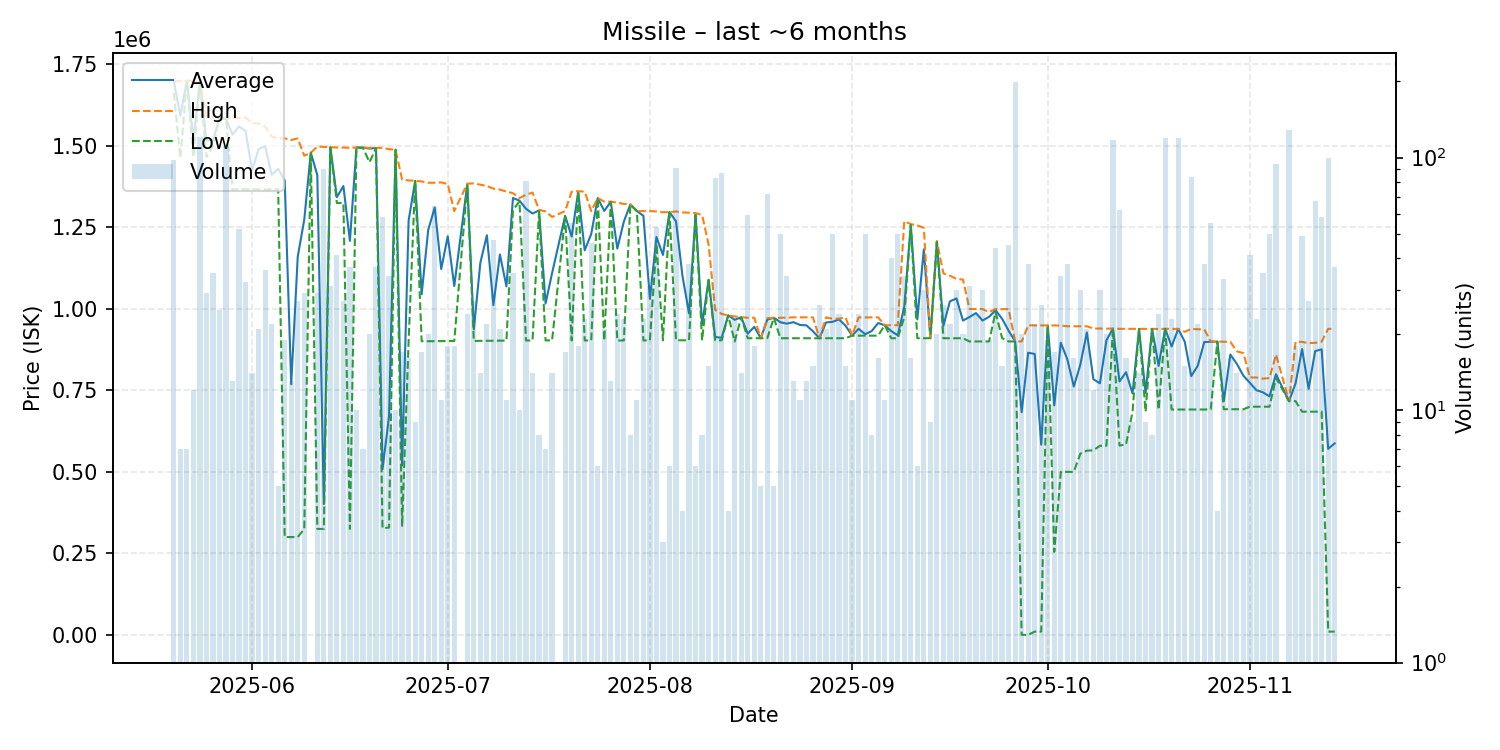

Values plotted in this chart, from the file beside it:
date, average, highest, lowest, order_count, volume
2025-05-20, 1696714, 1698000, 1663000, 10, 98
2025-05-21, 1593000, 1699500, 1463000, 4, 7
2025-05-22, 1699857, 1700000, 1699000, 3, 7
2025-05-23, 1523000, 1699000, 1465000, 8, 12
2025-05-24, 1696000, 1696000, 1694500, 19, 121
2025-05-25, 1517000, 1589000, 1466000, 6, 29
2025-05-26, 1518057, 1589000, 1500000, 15, 35
2025-05-27, 1584000, 1584000, 1584000, 3, 25
2025-05-28, 1583000, 1583000, 1583000, 16, 111
2025-05-29, 1534462, 1585000, 1366000, 4, 13
2025-05-30, 1559750, 1585000, 1367000, 12, 52
2025-05-31, 1545750, 1587000, 1367000, 6, 32
2025-06-01, 1424857, 1570000, 1367000, 4, 14
2025-06-02, 1490000, 1569000, 1366000, 4, 21
2025-06-03, 1499611, 1559000, 1366000, 9, 36
2025-06-04, 1411273, 1529000, 1367000, 6, 22
2025-06-05, 1429400, 1523000, 1367000, 2, 5
2025-06-06, 1394326, 1523000, 300100, 6, 19
2025-06-07, 769062, 1518000, 300100, 4, 13
2025-06-08, 1160215, 1523000, 300100, 14, 27
2025-06-09, 1273828, 1470000, 325000, 5, 29
2025-06-10, 1479000, 1479000, 1479000, 1, 1
2025-06-11, 1410766, 1498000, 325100, 7, 29
2025-06-12, 401327, 1497000, 325100, 6, 90
2025-06-13, 1495774, 1496000, 1495000, 7, 31
2025-06-14, 1342732, 1495000, 1325000, 6, 41
2025-06-15, 1376793, 1495000, 1325000, 11, 27
2025-06-16, 1208627, 1494000, 325200, 10, 37
2025-06-17, 1495000, 1495000, 1495000, 3, 10
2025-06-18, 1494714, 1495000, 1494000, 3, 7
2025-06-19, 1491800, 1494000, 1450000, 2, 20
2025-06-20, 1493486, 1494000, 1493000, 6, 37
2025-06-21, 508524, 1494000, 327600, 3, 58
2025-06-22, 670644, 1490000, 329100, 6, 34
2025-06-23, 1488000, 1488000, 1488000, 3, 10
2025-06-24, 519753, 1397000, 332000, 8, 17
2025-06-25, 1270962, 1394000, 900100, 5, 16
2025-06-26, 1392333, 1393000, 1392000, 5, 9
2025-06-27, 1044788, 1391000, 900700, 4, 17
2025-06-28, 1241440, 1387000, 900800, 6, 20
2025-06-29, 1311078, 1387000, 900900, 9, 64
2025-06-30, 1122364, 1388000, 901000, 2, 11
2025-07-01, 1222656, 1383000, 901300, 6, 18
2025-07-02, 1070144, 1300000, 901500, 6, 18
2025-07-04, 1382667, 1384000, 1382000, 9, 24
2025-07-05, 937522, 1385000, 901700, 4, 27
2025-07-06, 1141364, 1381000, 902100, 4, 14
2025-07-07, 1226018, 1377000, 902200, 6, 22
2025-07-08, 1011453, 1369000, 902300, 7, 47
2025-07-09, 1166695, 1366000, 902600, 10, 21
2025-07-10, 1069000, 1360000, 902700, 4, 11
2025-07-11, 1340200, 1355000, 1303000, 4, 35
2025-07-12, 1332000, 1340000, 1330000, 2, 10
2025-07-13, 1307219, 1350000, 903000, 15, 81
2025-07-14, 1292529, 1357000, 903200, 4, 14
2025-07-15, 1302125, 1304000, 1299000, 2, 8
2025-07-16, 1016386, 1299000, 903300, 3, 7
2025-07-17, 1109914, 1282000, 903300, 5, 14
2025-07-19, 1285471, 1300000, 1284000, 10, 17
2025-07-20, 1221876, 1360000, 903200, 17, 55
... 116 more rows
